Image classification data set "CLAHE" (semooww/Cheetah on GitHub). Class labels (4): normal, cataract, glaucoma, retina disease.

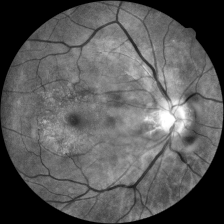
Label: retina disease

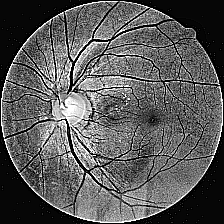
Label: glaucoma

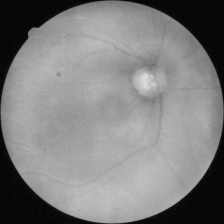
Label: cataract

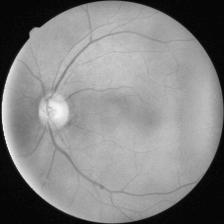
Label: cataract

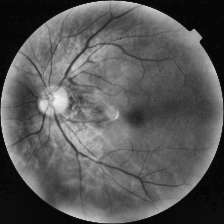
Label: normal

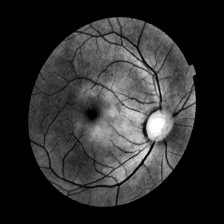
Label: glaucoma
